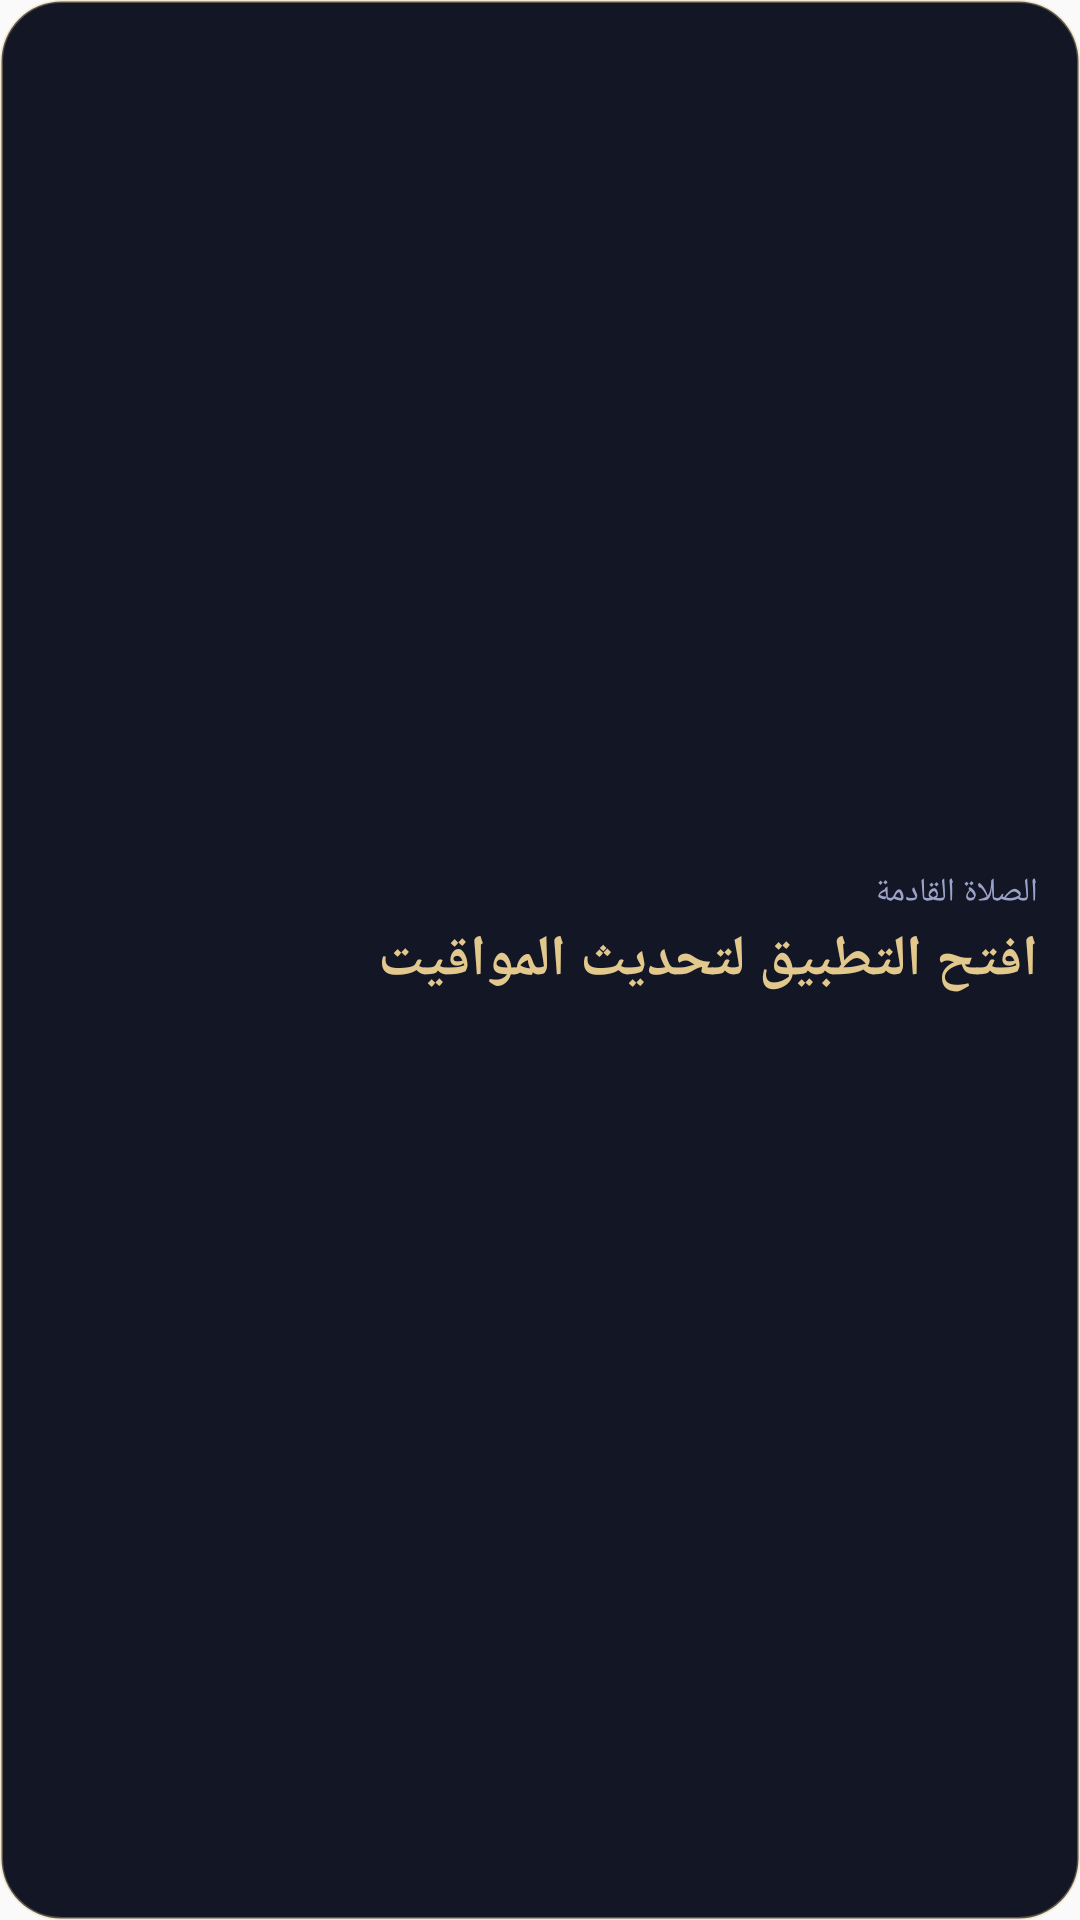

Android layout source for this screen:
<!-- AndroidManifest.xml: application theme AppTheme -->
<!-- res/layout/widget_prayer_small.xml -->
<?xml version="1.0" encoding="utf-8"?>
<LinearLayout xmlns:android="http://schemas.android.com/apk/res/android"
    android:id="@+id/wg_root"
    android:layout_width="match_parent"
    android:layout_height="match_parent"
    android:orientation="vertical"
    android:gravity="center_vertical"
    android:background="@drawable/widget_bg"
    android:layoutDirection="locale"
    android:paddingStart="14dp"
    android:paddingEnd="14dp"
    android:paddingTop="10dp"
    android:paddingBottom="10dp">
    <TextView
        android:id="@+id/wg_label"
        android:layout_width="match_parent"
        android:layout_height="wrap_content"
        android:textColor="#9BA3C9"
        android:textSize="11sp"
        android:maxLines="1"
        android:ellipsize="end"
        android:text="@string/widget_next_prayer" />
    <TextView
        android:id="@+id/wg_next"
        android:layout_width="match_parent"
        android:layout_height="wrap_content"
        android:textColor="#E3C88E"
        android:textSize="19sp"
        android:textStyle="bold"
        android:maxLines="2"
        android:ellipsize="end"
        android:layout_marginTop="2dp"
        android:text="@string/widget_open_app" />
    <TextView
        android:id="@+id/wg_sub"
        android:layout_width="match_parent"
        android:layout_height="wrap_content"
        android:textColor="#9BA3C9"
        android:textSize="10sp"
        android:maxLines="1"
        android:ellipsize="end"
        android:layout_marginTop="3dp"
        android:text="" />
</LinearLayout>
<!-- resources referenced by this layout -->
<resources>
  <!-- drawable widget_bg (drawable) -->
  <?xml version="1.0" encoding="utf-8"?>
  <shape xmlns:android="http://schemas.android.com/apk/res/android" android:shape="rectangle">
      <solid android:color="#F2070A1A" />
      <stroke android:width="1dp" android:color="#55E3C88E" />
      <corners android:radius="20dp" />
  </shape>
  <string name="widget_next_prayer">الصلاة القادمة</string>
  <string name="widget_open_app">افتح التطبيق لتحديث المواقيت</string>
  <style name="AppTheme" parent="Theme.AppCompat.Light.DarkActionBar">
          
          <item name="colorPrimary">@color/colorPrimary</item>
          <item name="colorPrimaryDark">@color/colorPrimaryDark</item>
          <item name="colorAccent">@color/colorAccent</item>
      </style>
  <!-- not gathered from this repository: default colours our renderer supplied (Android Studio template values) -->
  <color name="colorPrimary">#FF6200EE</color>
  <color name="colorPrimaryDark">#FF3700B3</color>
  <color name="colorAccent">#FF03DAC5</color>
</resources>
